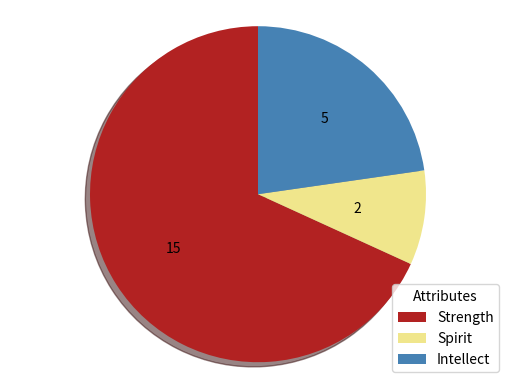

Generate this figure with matplotlib:
import matplotlib.pyplot as plt

num_strength = 15
num_spirit = 2
num_intellect = 5

labels = ['Strength', 'Spirit', 'Intellect']
values = [num_strength, num_spirit, num_intellect]
colors = ['FireBrick', 'Khaki', 'SteelBlue']

def my_autopct(pct):
    total=sum(values)
    val=int(pct*total/100.0)
    return '{v:d}'.format(v=val)
  
plt.pie(values, colors=colors, autopct= my_autopct, shadow=True, startangle=90)
plt.legend(title="Attributes", labels=labels, loc='lower right')

plt.axis('equal')
plt.show()
